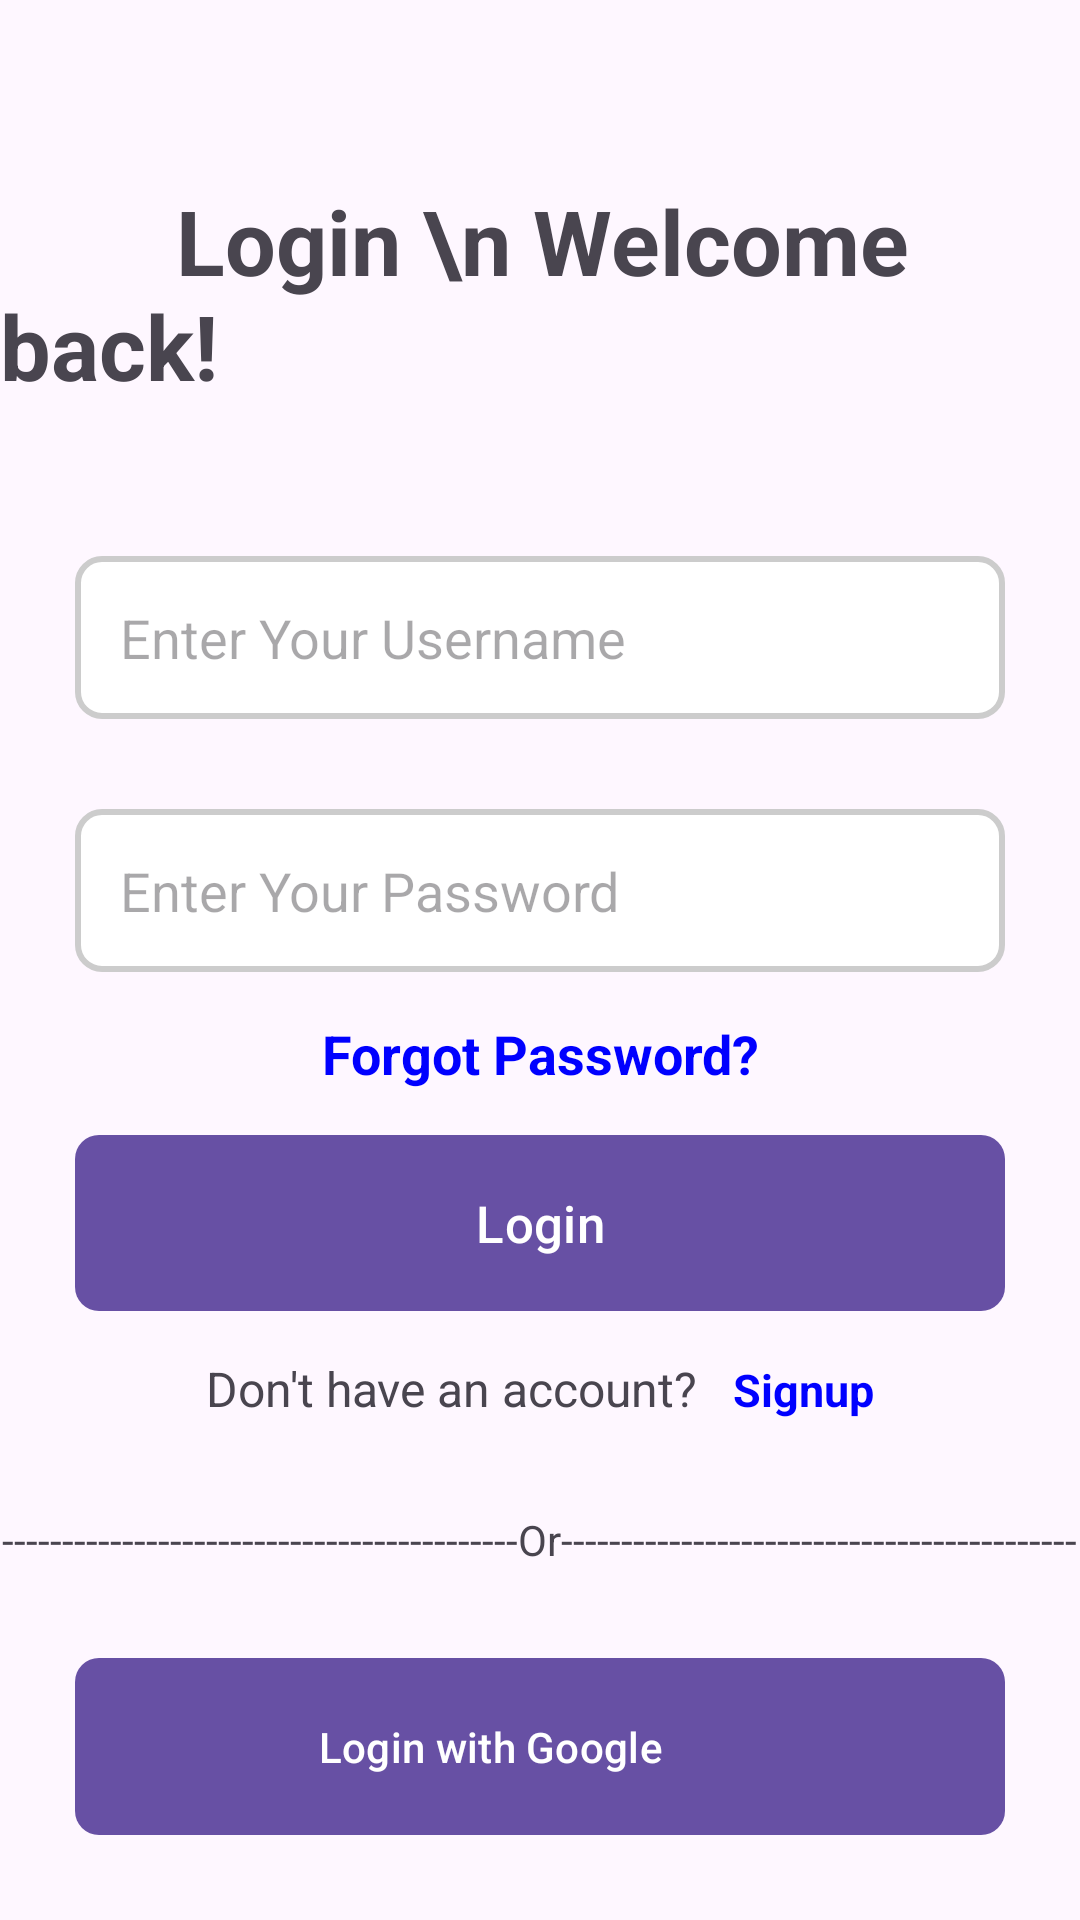

Produce the Android XML layout that renders to this screen, including the resource entries it uses.
<!-- AndroidManifest.xml: application theme Base.Theme.BTL2 -->
<!-- res/layout/activity_login.xml -->
<?xml version="1.0" encoding="utf-8"?>
<LinearLayout xmlns:android="http://schemas.android.com/apk/res/android"
    xmlns:app="http://schemas.android.com/apk/res-auto"
    xmlns:tools="http://schemas.android.com/tools"
    android:layout_width="match_parent"
    android:layout_height="match_parent"
    android:orientation="vertical"
    tools:context=".LoginActivity">

    <TextView
        android:layout_width="wrap_content"
        android:layout_height="wrap_content"
        android:textSize="30dp"
        android:textStyle="bold"
        android:layout_marginTop="60dp"
        android:layout_gravity="center"
        android:text="        Login \n Welcome back!" />

    <EditText
        android:id="@+id/username"
        android:layout_width="match_parent"
        android:layout_height="wrap_content"
        android:layout_marginTop="50dp"
        android:layout_marginLeft="25dp"
        android:layout_marginRight="25dp"
        android:background="@drawable/edittext_border"
        android:hint="Enter Your Username"
        android:padding="15dp" />

    <EditText
        android:id="@+id/password"
        android:layout_width="match_parent"
        android:layout_height="wrap_content"
        android:layout_marginTop="30dp"
        android:layout_marginLeft="25dp"
        android:layout_marginRight="25dp"
        android:background="@drawable/edittext_border"
        android:hint="Enter Your Password"
        android:inputType="textPassword"
        android:ellipsize="start"
        android:padding="15dp" />
    <TextView
        android:layout_marginTop="15dp"
        android:textStyle="bold"
        android:textColor="#0000ff"
        android:textSize="18dp"
        android:layout_width="match_parent"
        android:layout_height="wrap_content"
        android:gravity="center"
        android:text="Forgot Password?"/>
    <Button
        android:id="@+id/btnLogin"
        android:background="@drawable/normal_button"
        android:layout_marginTop="15dp"
        android:layout_marginLeft="25dp"
        android:layout_marginRight="25dp"
        android:padding="14dp"
        android:text="Login"
        android:textSize="17dp"
        android:layout_width="match_parent"
        android:layout_height="wrap_content"/>

    <LinearLayout
        android:layout_marginTop="15dp"
        android:layout_gravity="center"
        android:orientation="horizontal"
        android:layout_width="wrap_content"
        android:layout_height="wrap_content">
        <TextView
            android:textSize="16dp"
            android:text="Don't have an account?   "
            android:layout_width="wrap_content"
            android:layout_height="wrap_content"/>
        <TextView
            android:id="@+id/txtSignup"
            android:textSize="15dp"
            android:textStyle="bold"
            android:textColor="#0000ff"
            android:layout_width="wrap_content"
            android:layout_height="wrap_content"
            android:text="Signup"/>
    </LinearLayout>

    <TextView
        android:layout_marginTop="30dp"
        android:layout_gravity="center"
        android:text="-------------------------------------------Or-------------------------------------------"
        android:layout_width="wrap_content"
        android:layout_height="wrap_content"/>

    <Button
        android:id="@+id/googleLoginButton"
        android:layout_width="match_parent"
        android:layout_height="wrap_content"
        android:layout_marginTop="30dp"
        android:layout_marginLeft="25dp"
        android:layout_marginRight="25dp"
        android:layout_gravity="center_horizontal"
        android:gravity="center_vertical|start"
        android:drawableLeft="@drawable/ic_google_logo"
        android:text="                   Login with Google"
        android:textColor="@android:color/white"
        android:background="@drawable/google_button_background"
        android:padding="16dp"
        android:onClick="onGoogleLoginClicked" />


</LinearLayout>
<!-- resources referenced by this layout -->
<resources>
  <!-- drawable edittext_border (drawable) -->
  <?xml version="1.0" encoding="utf-8"?>
  <shape xmlns:android="http://schemas.android.com/apk/res/android"
      xmlns:tools="http://schemas.android.com/tools"
      android:shape="rectangle"
      tools:ignore="ExtraText">
      <solid android:color="#FFFFFF" /> 
      <stroke
          android:width="2dp"
          android:color="#cccccc" /> 
      <corners android:radius="8dp" /> 
  </shape>
  <!-- drawable google_button_background (drawable) -->
  <selector xmlns:android="http://schemas.android.com/apk/res/android">
      
      <item android:state_pressed="true">
          <shape android:shape="rectangle">
              <solid android:color="#DDDDDD" /> 
              <corners android:radius="8dp" /> 
          </shape>
      </item>
      
      <item>
          <shape android:shape="rectangle">
              <solid android:color="#0000ff" /> 
              <corners android:radius="8dp" /> 
          </shape>
      </item>
  </selector>
  <!-- drawable normal_button (drawable) -->
  <selector xmlns:android="http://schemas.android.com/apk/res/android">
      
      <item android:state_pressed="true">
          <shape android:shape="rectangle">
              <solid android:color="#DDDDDD" /> 
              <corners android:radius="8dp" /> 
          </shape>
      </item>
      
      <item>
          <shape android:shape="rectangle">
              <solid android:color="@color/yellow" /> 
              <corners android:radius="8dp" /> 
          </shape>
      </item>
  </selector>
  <style name="Base.Theme.BTL2" parent="Theme.Material3.DayNight.NoActionBar">
          
          
      </style>
  <color name="yellow">#FF9800</color>
</resources>
